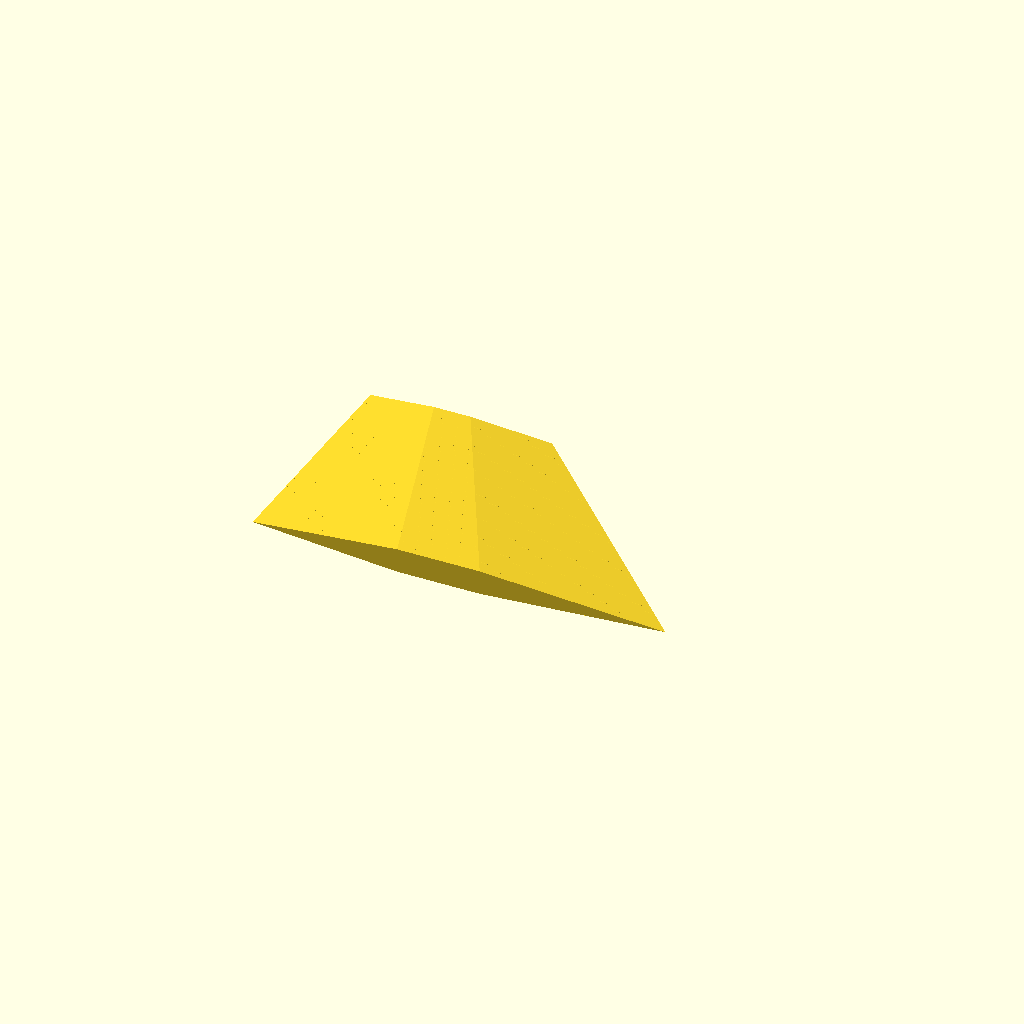
Cell 1: rendered with the file's own defaults.
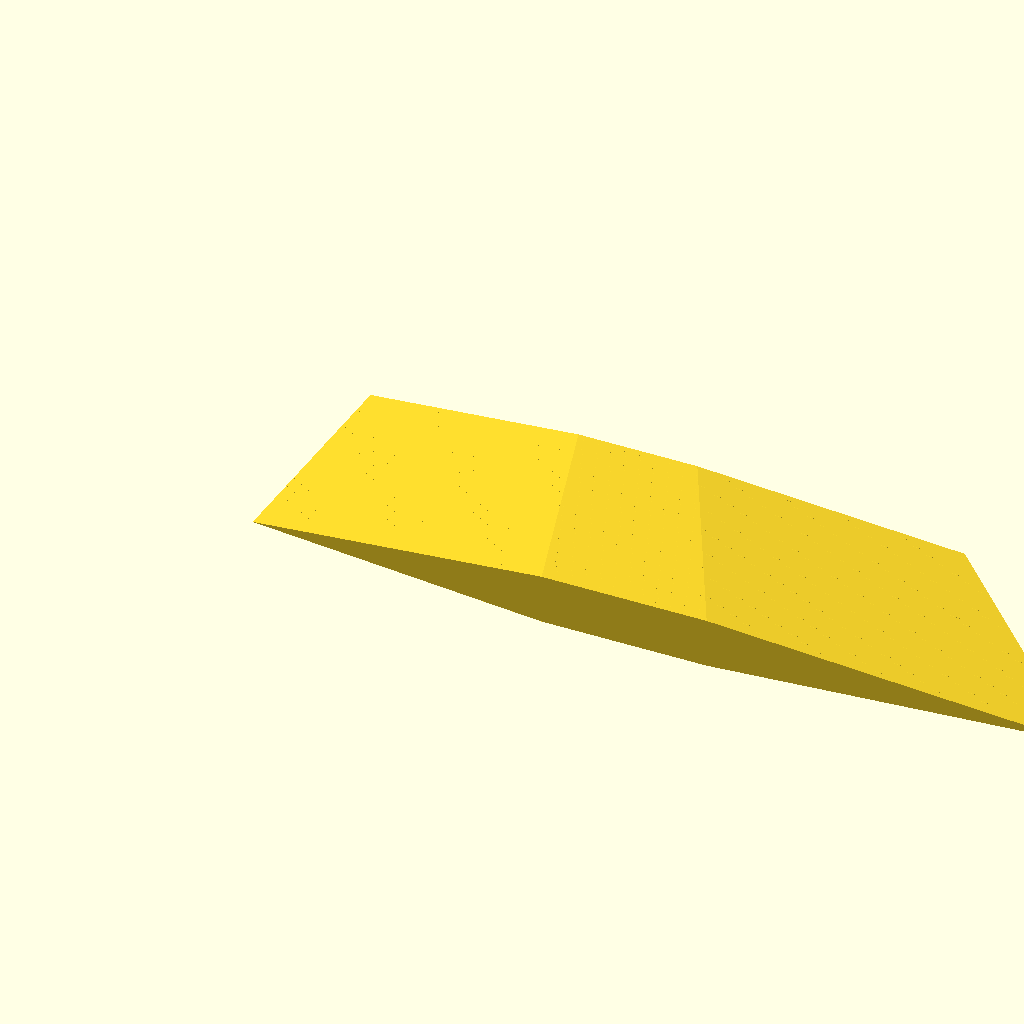
Cell 2: the same model with root_chord = 160.
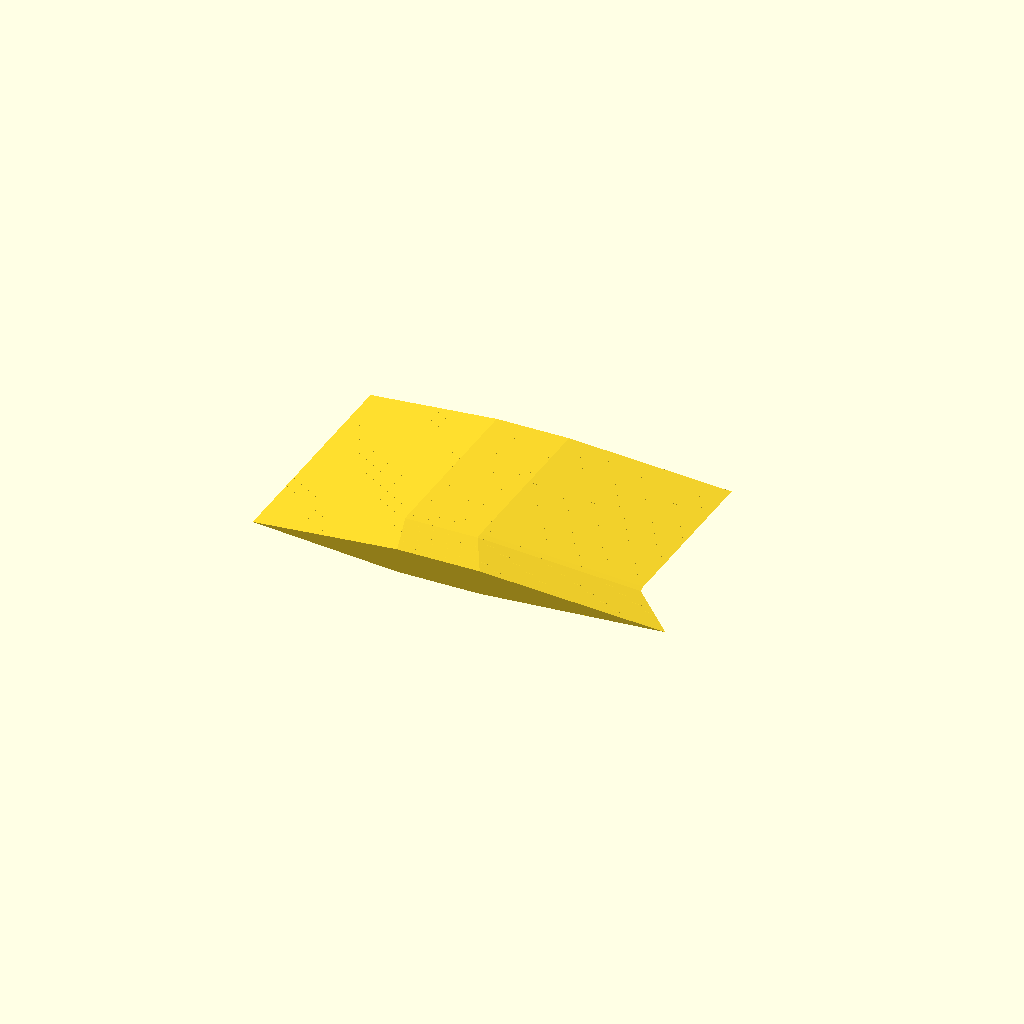
Cell 3: the same model with tip_chord = 70.
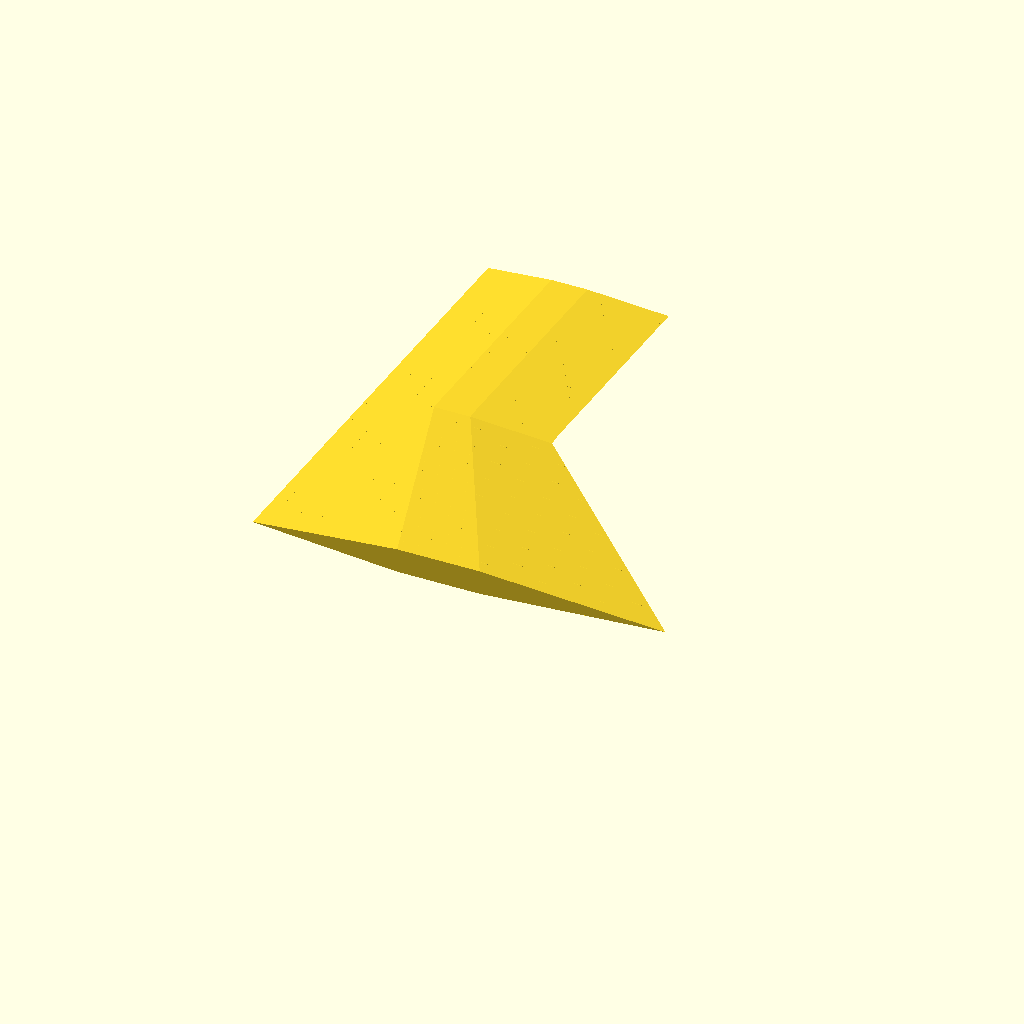
Cell 4 — span set to 88, the other parameters unchanged.
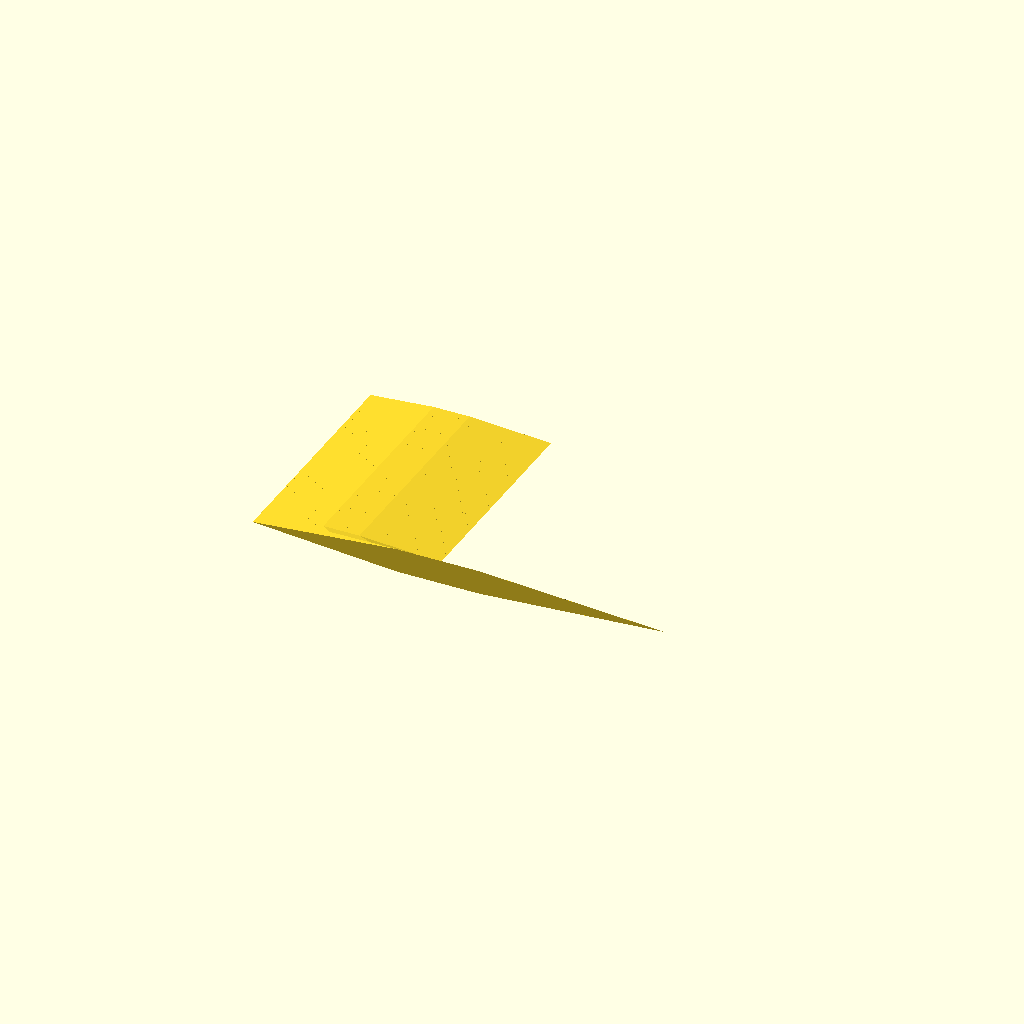
Cell 5 — leading_sweep set to 88, the other parameters unchanged.
All cells are drawn from one camera (rotation 55°, 0°, 25°, orthographic, colour scheme Cornfield), so only the parameter changes between them.
OpenSCAD source file rockets/twister/fins/fins.scad:
// =============================================================
// AIM-9 Sidewinder style REAR fin (wing)
// - Clipped delta / trapezoidal planform
// - ~60deg swept leading edge
// - Near-perpendicular trailing edge
// - Symmetric hexagonal (double-wedge) airfoil
// - No mounting features (add yours later)
// =============================================================
// Coordinate system:
//   X = chordwise  (LE near +X, TE near origin)
//   Y = spanwise   (root at Y=0, tip at +Y)
//   Z = thickness  (symmetric about Z=0)
// =============================================================

/* [Planform] */
root_chord       = 80;     // chord at the root (mm)
tip_chord        = 35;     // chord at the tip - clipped, not pointed (mm)
span             = 44;     // root-to-tip distance (mm)

leading_sweep    = 44;     // LE sweep angle (deg)
trailing_sweep   = 3;      // small forward sweep on TE (deg, 0 = square)

/* [Airfoil - symmetric hexagonal / double-wedge] */
thickness_pct    = 0.06;   // max thickness as fraction of local chord
flat_start_pct   = 0.35;   // chord fraction where flat top begins
flat_end_pct     = 0.55;   // chord fraction where flat top ends

$fn = 64;

// =============================================================
// Planform helpers
// =============================================================
// Single sweep angle on the leading edge - simple delta
function le_x_at_y(y) = root_chord - y * tan(leading_sweep);

// Trailing edge - mostly perpendicular to root
function te_x_at_y(y) = 0 + y * tan(trailing_sweep);

// =============================================================
// Hexagonal airfoil cross-section
// =============================================================
module hex_airfoil_2d(c) {
    t = c * thickness_pct;
    x1 = c * flat_start_pct;
    x2 = c * flat_end_pct;
    polygon([
        [0,   0],
        [x1,  t/2],
        [x2,  t/2],
        [c,   0],
        [x2, -t/2],
        [x1, -t/2]
    ]);
}

// =============================================================
// Fin solid - stack airfoils along span and hull adjacent ones
//
// For a clipped tip, we clamp the leading edge so the local chord
// at the tip is at least tip_chord. This naturally produces the
// trapezoidal shape: pure delta until the tip is reached, then
// a flat tip edge.
// =============================================================
module fin() {
    n_stations = 32;

    // Local chord at spanwise position y, with tip clipping
    function local_chord(y) =
        let(le = le_x_at_y(y), te = te_x_at_y(y))
            max(le - te, tip_chord);

    // For the LE position with clipping: when natural LE would
    // give chord < tip_chord, push LE forward to maintain tip_chord
    function le_x_clipped(y) =
        let(natural_le = le_x_at_y(y), te = te_x_at_y(y))
            max(natural_le, te + tip_chord);

    for (i = [0 : n_stations-1]) {
        y0 = i * span / n_stations;
        y1 = (i+1) * span / n_stations;
        c0 = local_chord(y0);
        c1 = local_chord(y1);
        x0 = te_x_at_y(y0);
        x1 = te_x_at_y(y1);
        if (c0 > 0.5 && c1 > 0.5) {
            hull() {
                translate([x0, y0, 0])
                    rotate([90, 0, 0])
                        linear_extrude(height = 0.01)
                            hex_airfoil_2d(c0);
                translate([x1, y1 - 0.01, 0])
                    rotate([90, 0, 0])
                        linear_extrude(height = 0.01)
                            hex_airfoil_2d(c1);
            }
        }
    }
}

// =============================================================
// Render
// =============================================================
fin();
Parameter table extracted from the source (name, type, default, range or options):
root_chord: number, default 80
tip_chord: number, default 35
span: number, default 44
leading_sweep: number, default 44
trailing_sweep: number, default 3
thickness_pct: number, default 0.06
flat_start_pct: number, default 0.35
flat_end_pct: number, default 0.55
